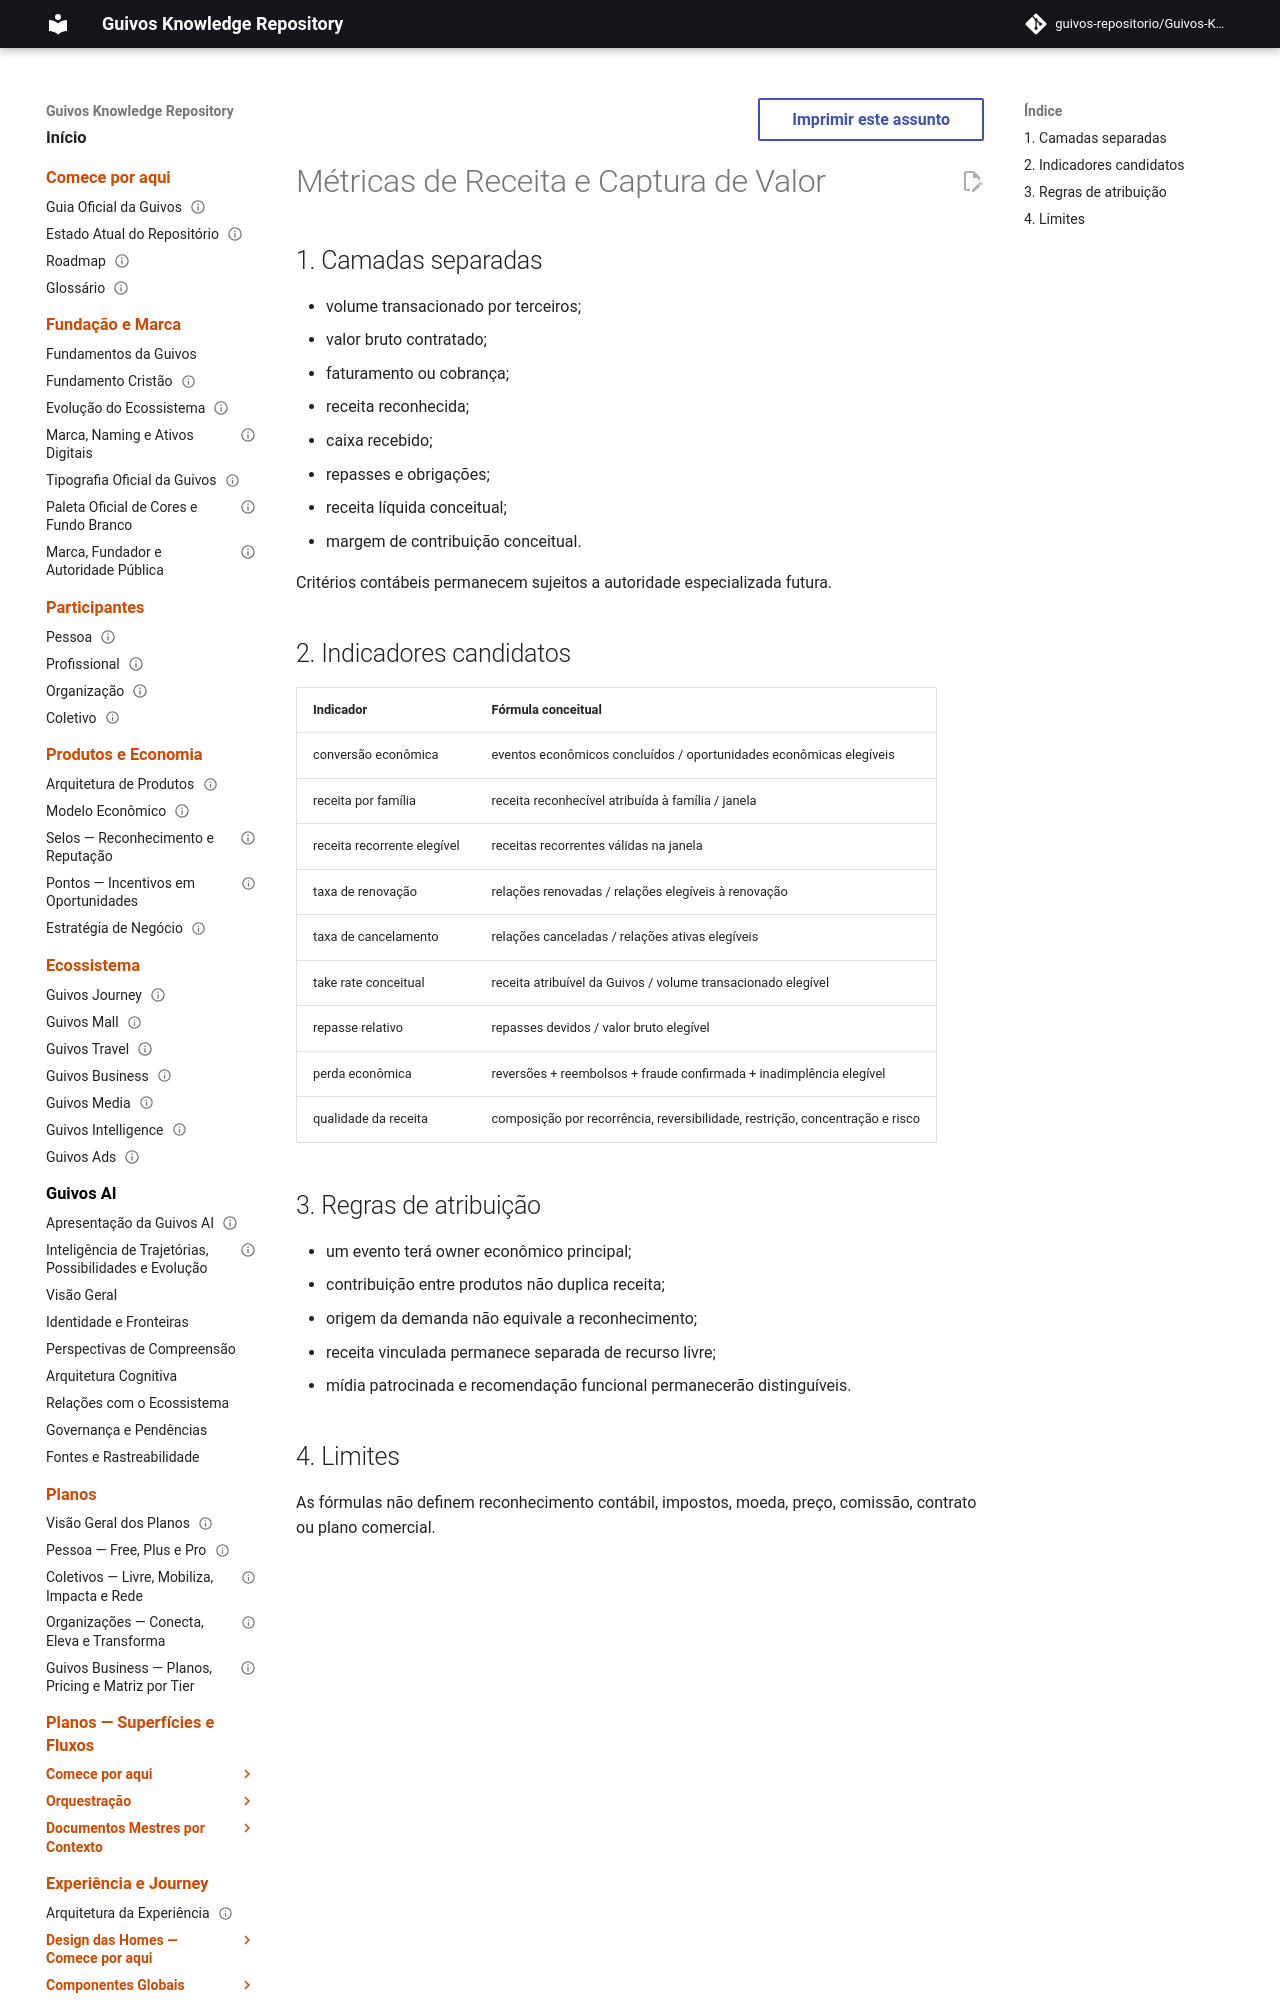

repository: guivos-repositorio/Guivos-Knowledge-Repository · page: economic-model/gem-009-revenue-and-capture-metrics/index.html · generator: mkdocs

---
id: GEM-009-REVENUE-AND-CAPTURE-METRICS-001
title: Métricas de Receita e Captura de Valor
status: draft
version: 0.1.0
owner: Guivos Economic Model
last_updated: 2026-07-22
parent: GEM-009
---

# Métricas de Receita e Captura de Valor

## 1. Camadas separadas

- volume transacionado por terceiros;
- valor bruto contratado;
- faturamento ou cobrança;
- receita reconhecida;
- caixa recebido;
- repasses e obrigações;
- receita líquida conceitual;
- margem de contribuição conceitual.

Critérios contábeis permanecem sujeitos a autoridade especializada futura.
